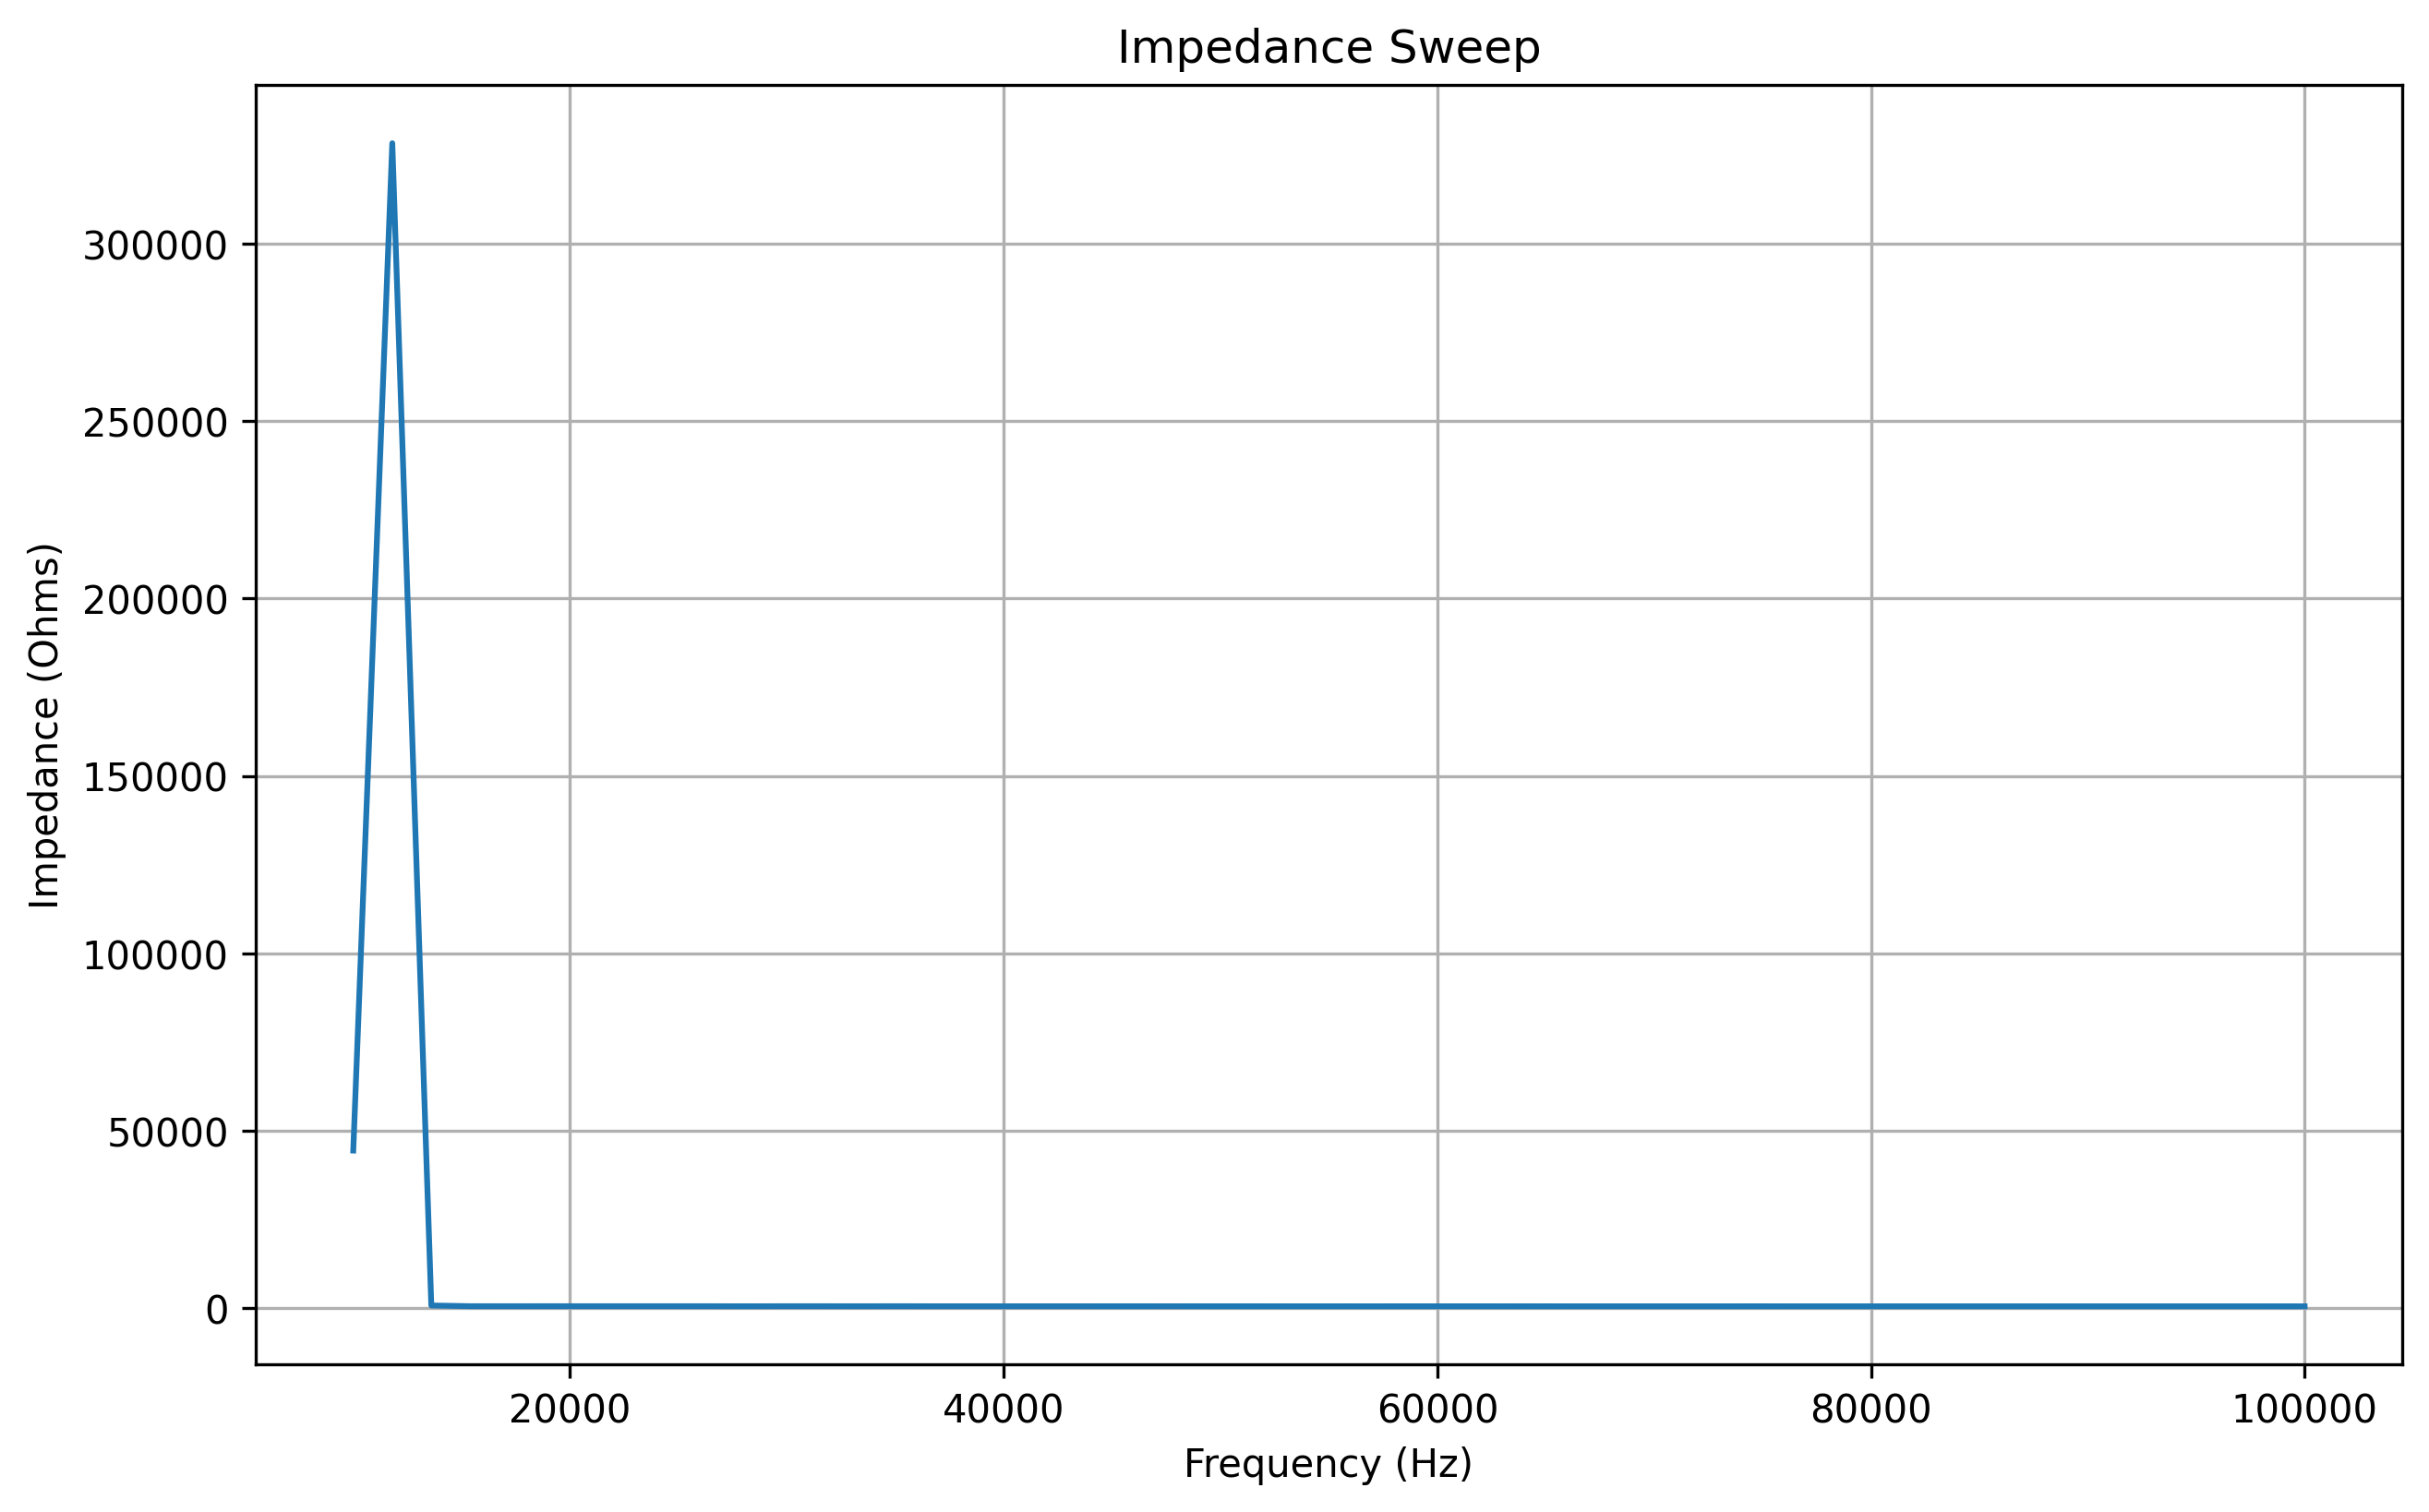

Data behind this chart, as committed beside it:
frequency, real, imaginary, magnitude, impedance
10000, 19.0, -13.0, 23.02, 44389
11800, 0.0, -3.0, 3.0, 328385
13600, 333.0, -1363, 1403, 706
15400, 285.0, -1908, 1929, 511.2
17200, 318.0, -1914, 1940, 505
19000, 367.0, -1922, 1957, 511.5
20800, 401.0, -1914, 1956, 505
22600, 442.0, -1908, 1959, 505.6
24400, 495.0, -1898, 1961, 505.5
26200, 529.0, -1894, 1966, 505
28000, 579.0, -1895, 1981, 494.4
29800, 610.0, -1877, 1974, 503.6
31600, 654.0, -1861, 1973, 501.9
33400, 693.0, -1852, 1977, 499.6
35200, 732.0, -1841, 1981, 504.8
37000, 772.0, -1825, 1982, 496.2
38800, 818.0, -1809, 1985, 496.9
40600, 857.0, -1794, 1988, 497.7
42400, 901.0, -1778, 1993, 496.2
44200, 939.0, -1756, 1991, 495.4
46000, 980.0, -1740, 1997, 494.4
47800, 1017, -1722, 2000, 496
49600, 1054, -1698, 1999, 493.5
51400, 1096, -1677, 2003, 493.1
53200, 1136, -1656, 2008, 487.8
55000, 1168, -1632, 2007, 489.6
56800, 1212, -1595, 2003, 485.6
58600, 1243, -1587, 2016, 487.8
60400, 1279, -1556, 2014, 487.5
62200, 1311, -1529, 2014, 487
64000, 1344, -1502, 2016, 489.9
65800, 1381, -1472, 2018, 485.6
67600, 1411, -1441, 2017, 485.4
69400, 1446, -1412, 2021, 485.5
71200, 1476, -1379, 2020, 484.2
73000, 1509, -1348, 2023, 485.1
74800, 1537, -1315, 2023, 487.2
76600, 1568, -1282, 2025, 484.3
78400, 1597, -1247, 2026, 483.3
80200, 1627, -1212, 2029, 481.1
82000, 1653, -1175, 2028, 482.8
83800, 1675, -1144, 2028, 483.1
85600, 1704, -1103, 2030, 482.3
87400, 1727, -1066, 2030, 481.6
89200, 1751, -1030, 2031, 479.4
91000, 1769, -993.0, 2029, 481.1
92800, 1800, -949.0, 2035, 480.9
94600, 1815, -911.0, 2031, 480.7
96400, 1836, -874.0, 2033, 481.5
98200, 1854, -831.0, 2032, 480.2
100000, 1875, -790.0, 2035, 477.4
